The GitHub repository Marshall-mk/EggPlantDisease contains a labelled image folder "data" with 7 categories: healthy leaf, insect pest disease, leaf spot disease, mosaic virus disease, small leaf disease, white mold disease, wilt disease. Examples follow, each with its label.

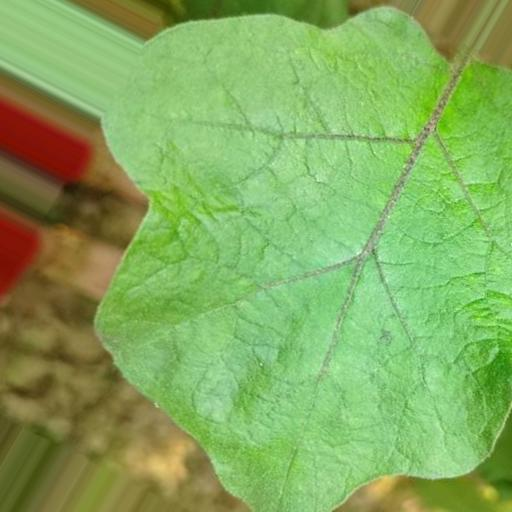
Label: healthy leaf

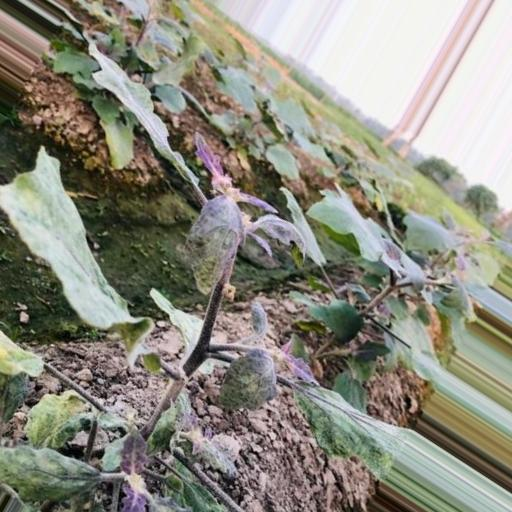
Label: small leaf disease

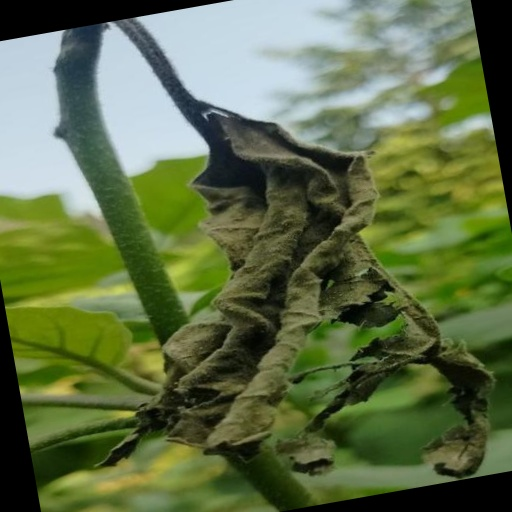
Label: wilt disease

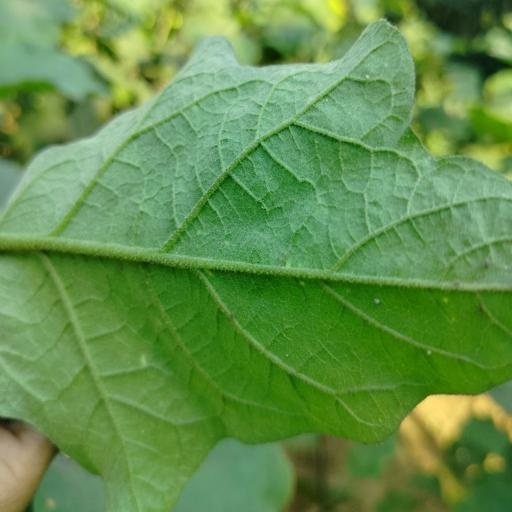
Label: white mold disease

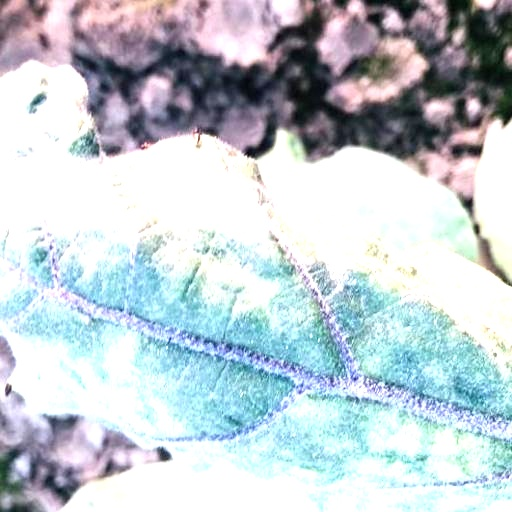
Label: mosaic virus disease

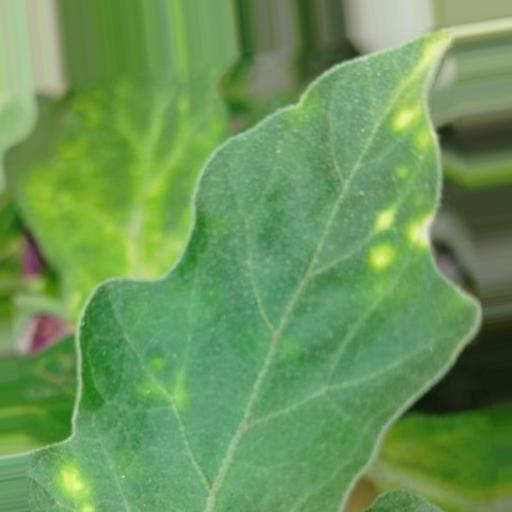
Label: leaf spot disease
